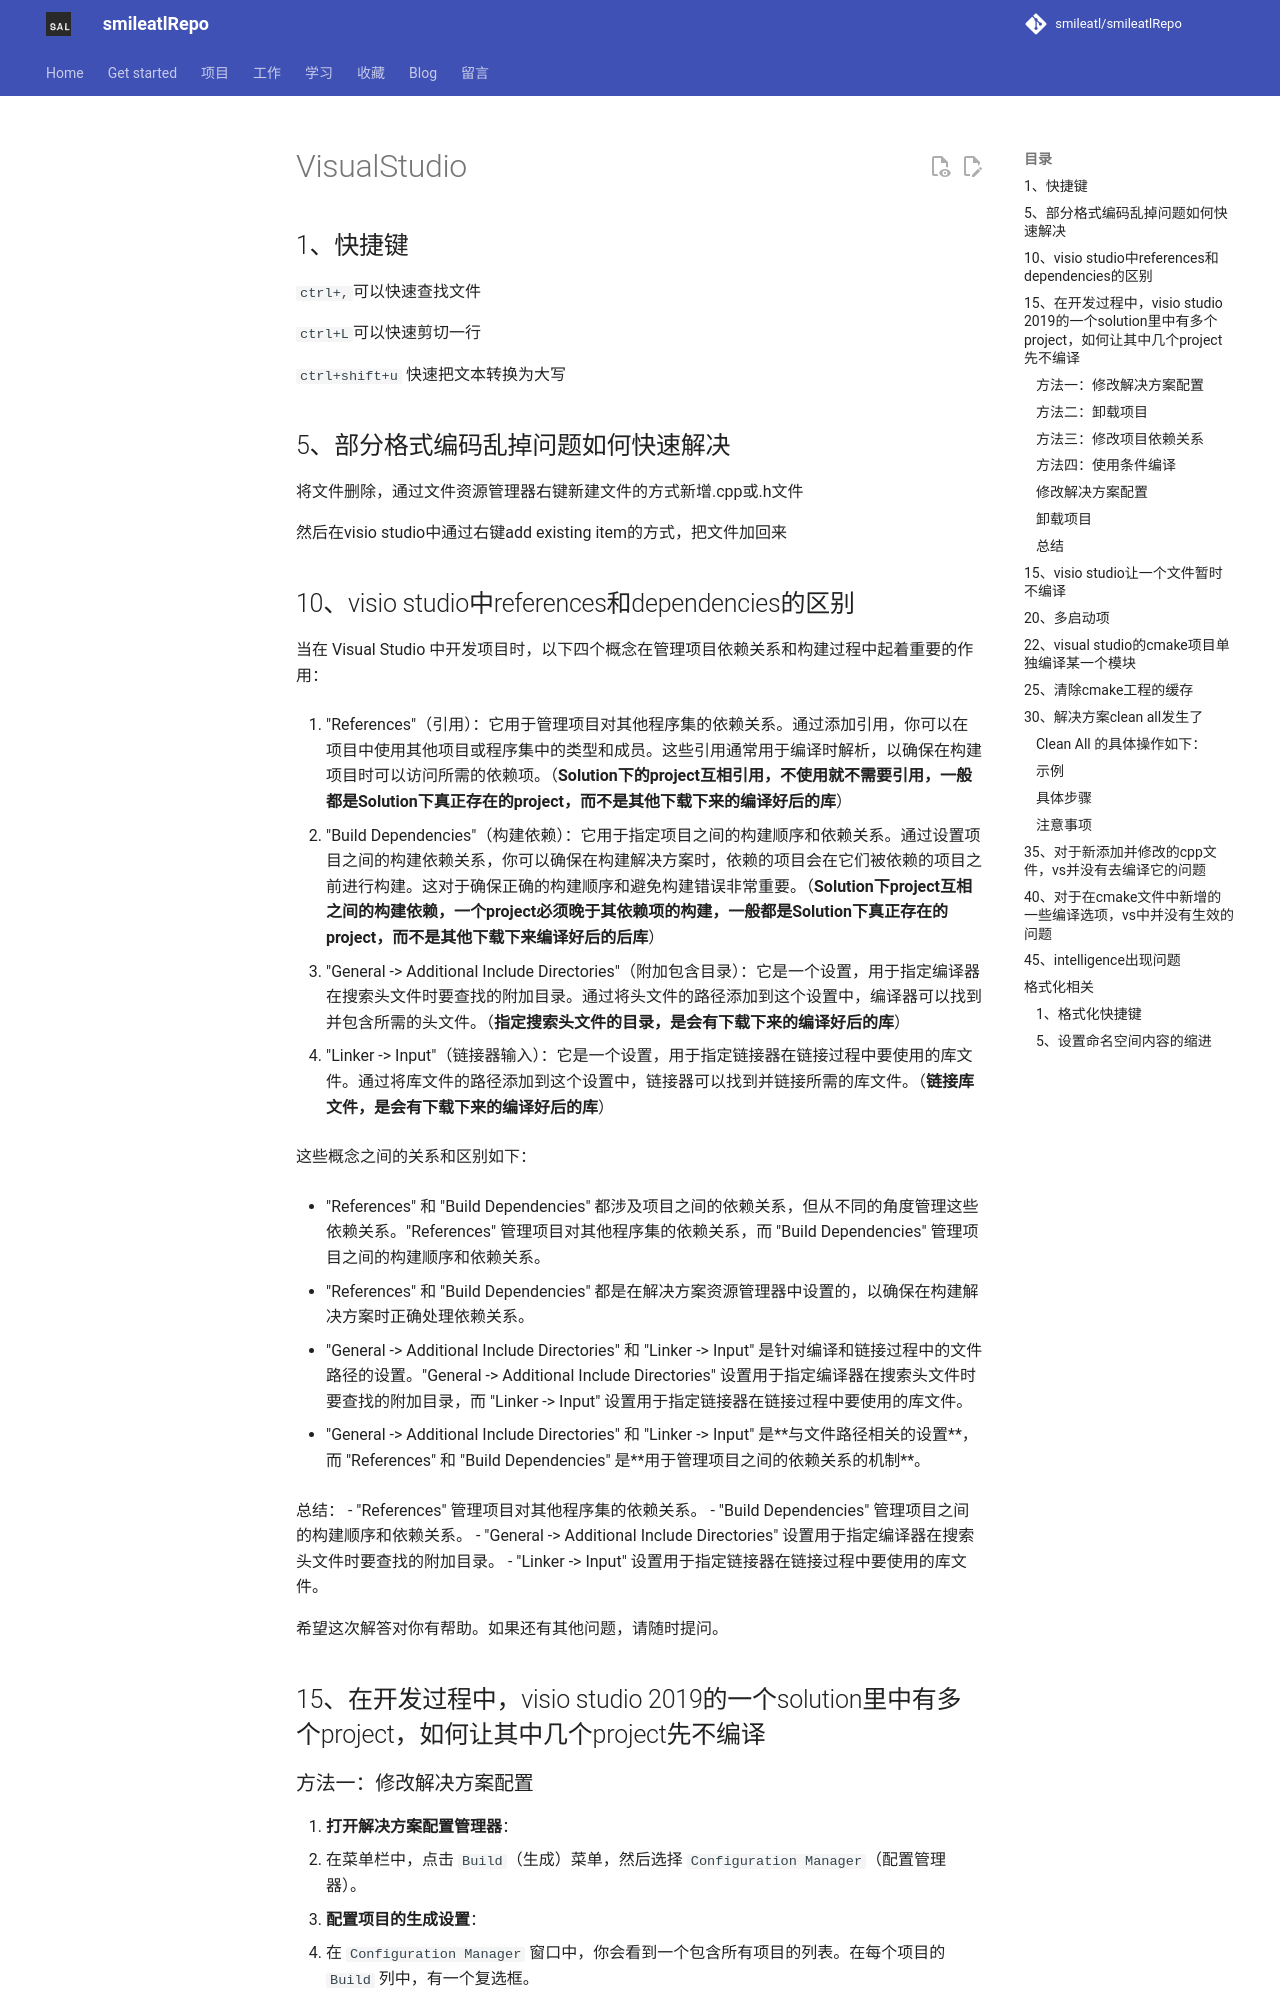

repository: smileatl/smileatlRepo · page: Tools/VisualStudio/VisualStudio/index.html · generator: mkdocs

## 1、快捷键

`ctrl+,`可以快速查找文件

`ctrl+L`可以快速剪切一行

`ctrl+shift+u` 快速把文本转换为大写

## 5、部分格式编码乱掉问题如何快速解决

将文件删除，通过文件资源管理器右键新建文件的方式新增.cpp或.h文件

然后在visio studio中通过右键add existing item的方式，把文件加回来



## 10、visio studio中references和dependencies的区别

当在 Visual Studio 中开发项目时，以下四个概念在管理项目依赖关系和构建过程中起着重要的作用：

1. "References"（引用）：它用于管理项目对其他程序集的依赖关系。通过添加引用，你可以在项目中使用其他项目或程序集中的类型和成员。这些引用通常用于编译时解析，以确保在构建项目时可以访问所需的依赖项。（**Solution下的project互相引用，不使用就不需要引用，一般都是Solution下真正存在的project，而不是其他下载下来的编译好后的库**）

2. "Build Dependencies"（构建依赖）：它用于指定项目之间的构建顺序和依赖关系。通过设置项目之间的构建依赖关系，你可以确保在构建解决方案时，依赖的项目会在它们被依赖的项目之前进行构建。这对于确保正确的构建顺序和避免构建错误非常重要。（**Solution下project互相之间的构建依赖，一个project必须晚于其依赖项的构建，一般都是Solution下真正存在的project，而不是其他下载下来编译好后的后库**）

3. "General -> Additional Include Directories"（附加包含目录）：它是一个设置，用于指定编译器在搜索头文件时要查找的附加目录。通过将头文件的路径添加到这个设置中，编译器可以找到并包含所需的头文件。（**指定搜索头文件的目录，是会有下载下来的编译好后的库**）

4. "Linker -> Input"（链接器输入）：它是一个设置，用于指定链接器在链接过程中要使用的库文件。通过将库文件的路径添加到这个设置中，链接器可以找到并链接所需的库文件。（**链接库文件，是会有下载下来的编译好后的库**）

这些概念之间的关系和区别如下：

- "References" 和 "Build Dependencies" 都涉及项目之间的依赖关系，但从不同的角度管理这些依赖关系。"References" 管理项目对其他程序集的依赖关系，而 "Build Dependencies" 管理项目之间的构建顺序和依赖关系。

- "References" 和 "Build Dependencies" 都是在解决方案资源管理器中设置的，以确保在构建解决方案时正确处理依赖关系。

- "General -> Additional Include Directories" 和 "Linker -> Input" 是针对编译和链接过程中的文件路径的设置。"General -> Additional Include Directories" 设置用于指定编译器在搜索头文件时要查找的附加目录，而 "Linker -> Input" 设置用于指定链接器在链接过程中要使用的库文件。

- "General -> Additional Include Directories" 和 "Linker -> Input" 是**与文件路径相关的设置**，而 "References" 和 "Build Dependencies" 是**用于管理项目之间的依赖关系的机制**。
